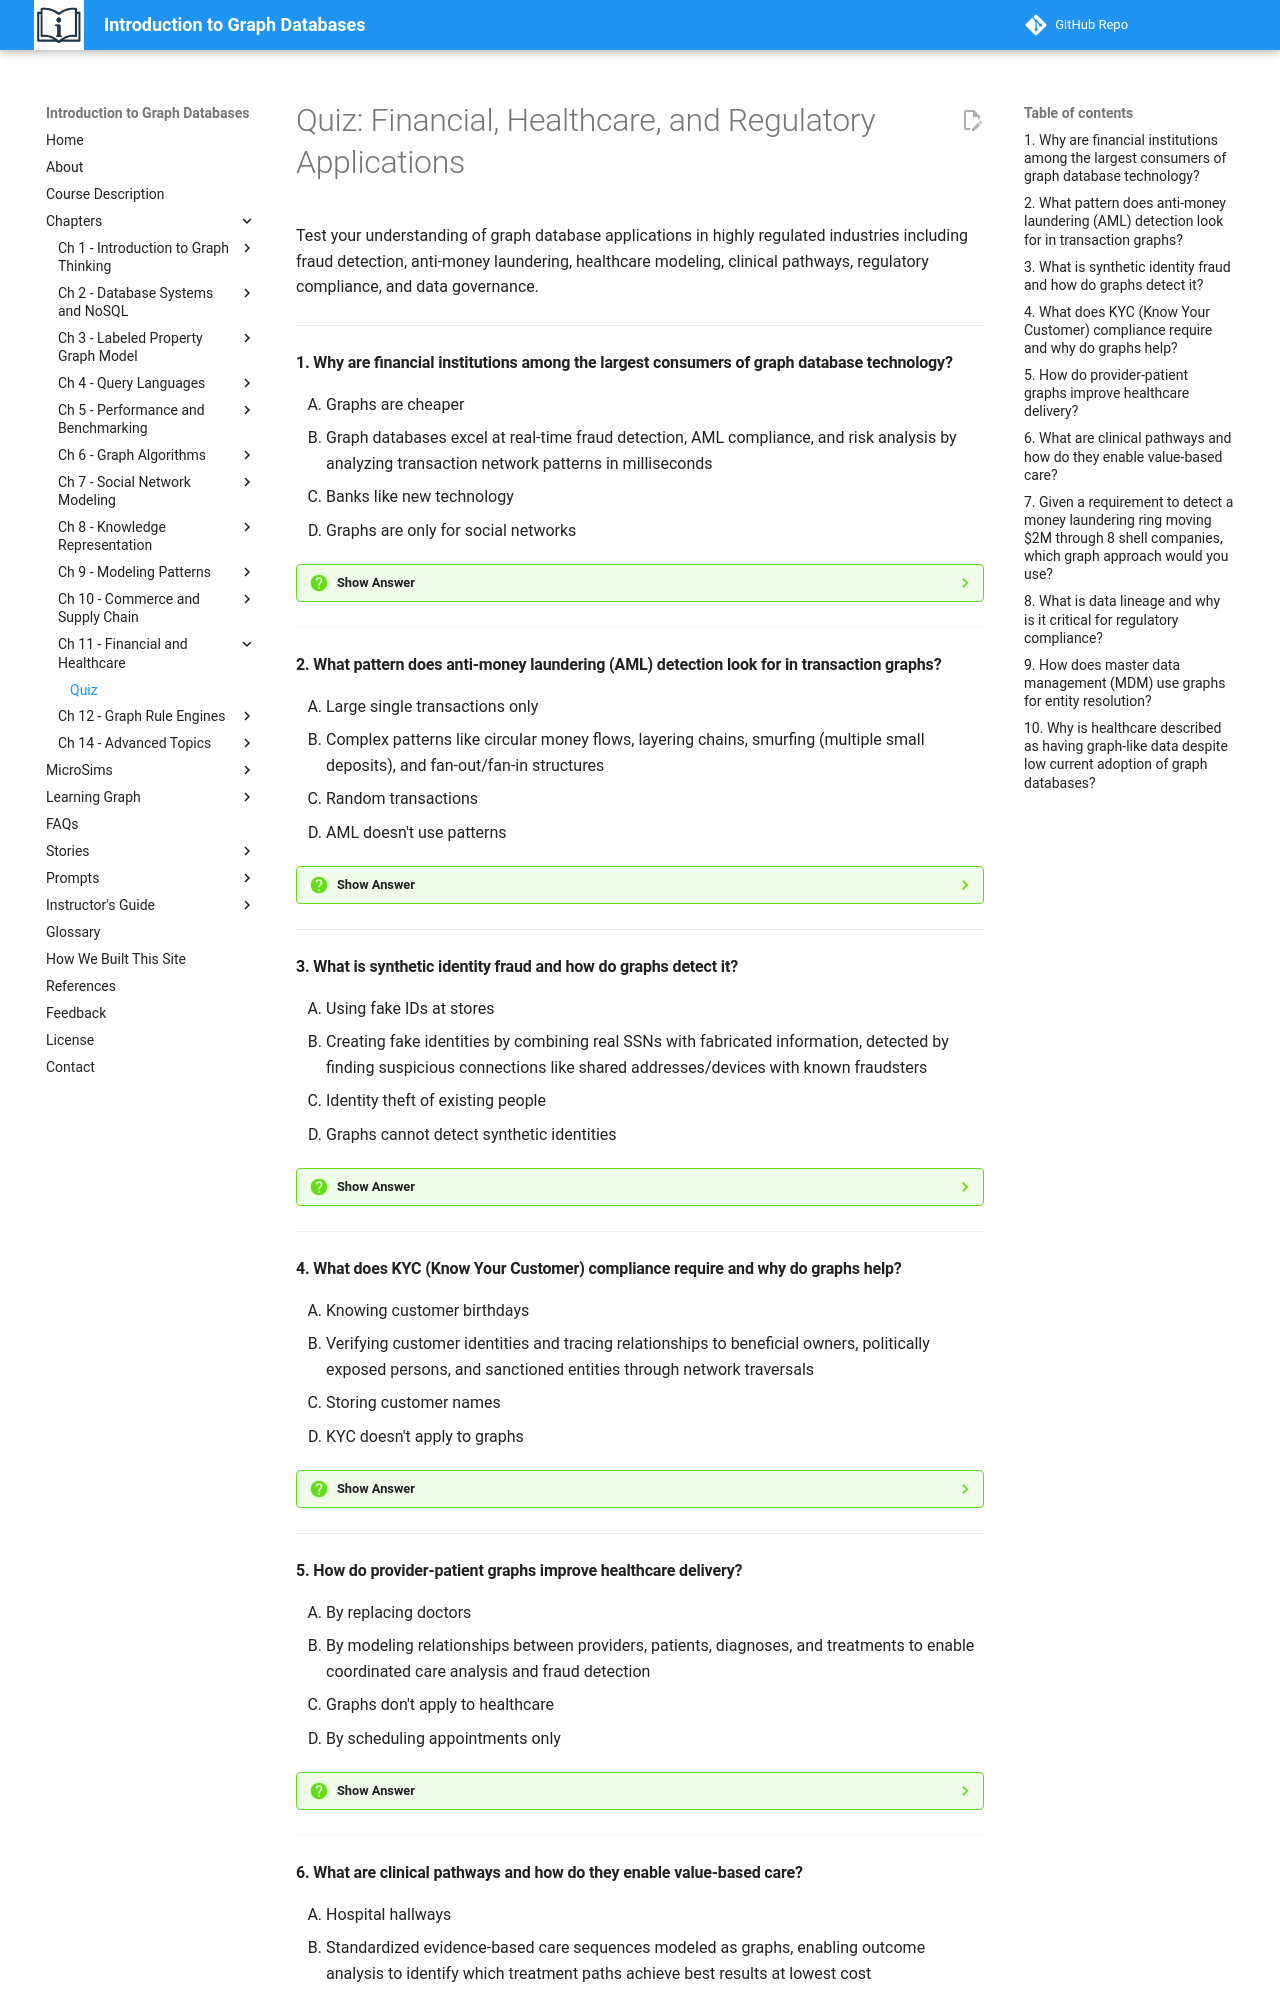

repository: dmccreary/intro-to-graph · page: chapters/11-financial-healthcare-regulatory/quiz/index.html · generator: mkdocs

# Quiz: Financial, Healthcare, and Regulatory Applications

Test your understanding of graph database applications in highly regulated industries including fraud detection, anti-money laundering, healthcare modeling, clinical pathways, regulatory compliance, and data governance.

---

#### 1. Why are financial institutions among the largest consumers of graph database technology?

<div class="upper-alpha" markdown>
1. Graphs are cheaper
2. Graph databases excel at real-time fraud detection, AML compliance, and risk analysis by analyzing transaction network patterns in milliseconds
3. Banks like new technology
4. Graphs are only for social networks
</div>

??? question "Show Answer"
    The correct answer is **B**. Financial institutions use graph databases for mission-critical fraud detection and anti-money laundering because graphs can analyze complex transaction networks in real-time (milliseconds). When you swipe your credit card, graph algorithms examine your behavioral patterns, network connections, merchant risk, and historical fraud patterns across tens of thousands of rules in ~250ms to decide if the transaction is legitimate. This real-time network analysis at scale is what makes graphs indispensable for financial applications.

    **Concept Tested:** Financial Transactions, Fraud Detection

    **See:** [Financial Applications](index.md#financial-applications-following-the-money)

---

#### 2. What pattern does anti-money laundering (AML) detection look for in transaction graphs?

<div class="upper-alpha" markdown>
1. Large single transactions only
2. Complex patterns like circular money flows, layering chains, smurfing (multiple small deposits), and fan-out/fan-in structures
3. Random transactions
4. AML doesn't use patterns
</div>

??? question "Show Answer"
    The correct answer is **B**. AML systems use graph pattern detection to identify money laundering indicators: circular flows (money returning to origin through intermediaries), layering chains (money moving through multiple accounts to obscure origin), smurfing/structuring (many small deposits just below reporting thresholds converging to one account), and fan-out/fan-in patterns (rapid distribution or collection of funds). These network patterns are nearly impossible to detect in relational databases but become graph traversal queries in graph databases.

    **Concept Tested:** Anti-Money Laundering

    **See:** [Anti-Money Laundering](index.md#anti-money-laundering-finding-hidden-patterns)

---

#### 3. What is synthetic identity fraud and how do graphs detect it?

<div class="upper-alpha" markdown>
1. Using fake IDs at stores
2. Creating fake identities by combining real SSNs with fabricated information, detected by finding suspicious connections like shared addresses/devices with known fraudsters
3. Identity theft of existing people
4. Graphs cannot detect synthetic identities
</div>

??? question "Show Answer"
    The correct answer is **B**. Synthetic identity fraud involves creating fake people by mixing real SSNs (often from children or elderly) with fake names and addresses. Traditional fraud systems check each application in isolation and miss these. Graph-based systems detect synthetic identities by analyzing the network: this "new customer" shares an address with a known fraudster, uses the same device as 10 other suspicious accounts, and the SSN belongs to an 8-year-old but the application claims age 42. These connection patterns reveal the fraud.

    **Concept Tested:** Account Networks, Fraud Detection

    **See:** [Fraud Detection](index.md#fraud-detection-250-milliseconds-to-decide)

---

#### 4. What does KYC (Know Your Customer) compliance require and why do graphs help?

<div class="upper-alpha" markdown>
1. Knowing customer birthdays
2. Verifying customer identities and tracing relationships to beneficial owners, politically exposed persons, and sanctioned entities through network traversals
3. Storing customer names
4. KYC doesn't apply to graphs
</div>

??? question "Show Answer"
    The correct answer is **B**. KYC regulations require financial institutions to verify customer identities, assess risk levels, and understand beneficial ownership structures (who ultimately controls an account or company). Graphs excel at this because risk depends on relationships: this customer is a beneficial owner of 5 shell companies, related to a politically exposed person (PEP), has an address in a high-risk jurisdiction, and shares a phone number with a sanctioned entity. Graph traversals make these multi-hop relationship analyses efficient and comprehensive.

    **Concept Tested:** Know Your Customer

    **See:** [Know Your Customer](index.md#know-your-customer-identity-and-due-diligence)

---

#### 5. How do provider-patient graphs improve healthcare delivery?

<div class="upper-alpha" markdown>
1. By replacing doctors
2. By modeling relationships between providers, patients, diagnoses, and treatments to enable coordinated care analysis and fraud detection
3. Graphs don't apply to healthcare
4. By scheduling appointments only
</div>

??? question "Show Answer"
    The correct answer is **B**. Provider-patient graphs model the healthcare ecosystem: patients treated by multiple providers, providers with specialties, diagnoses requiring specific treatments, medications interacting with each other. This enables care coordination analysis (are this patient's cardiologist and endocrinologist communicating?), fraud detection (this provider sees patients 15 times per month—excessive billing?), and quality improvement (which provider practice patterns correlate with better outcomes?). The graph structure reveals patterns invisible in isolated EHR records.

    **Concept Tested:** Provider-Patient Graphs, Healthcare Graphs

    **See:** [Provider-Patient Graphs](index.md#provider-patient-graphs-understanding-care-networks)

---
